Run: headless pygame with SDL's dummy video driver; simulated clock (each Clock.tick advances the game by its frame time, no real sleeping); random seed 0; keys injected as events and as key.get_pressed() state; mouse plan: one left click at the window centre at the start of phase 2, then a move to the lower-right quarter at the start of phase 3.
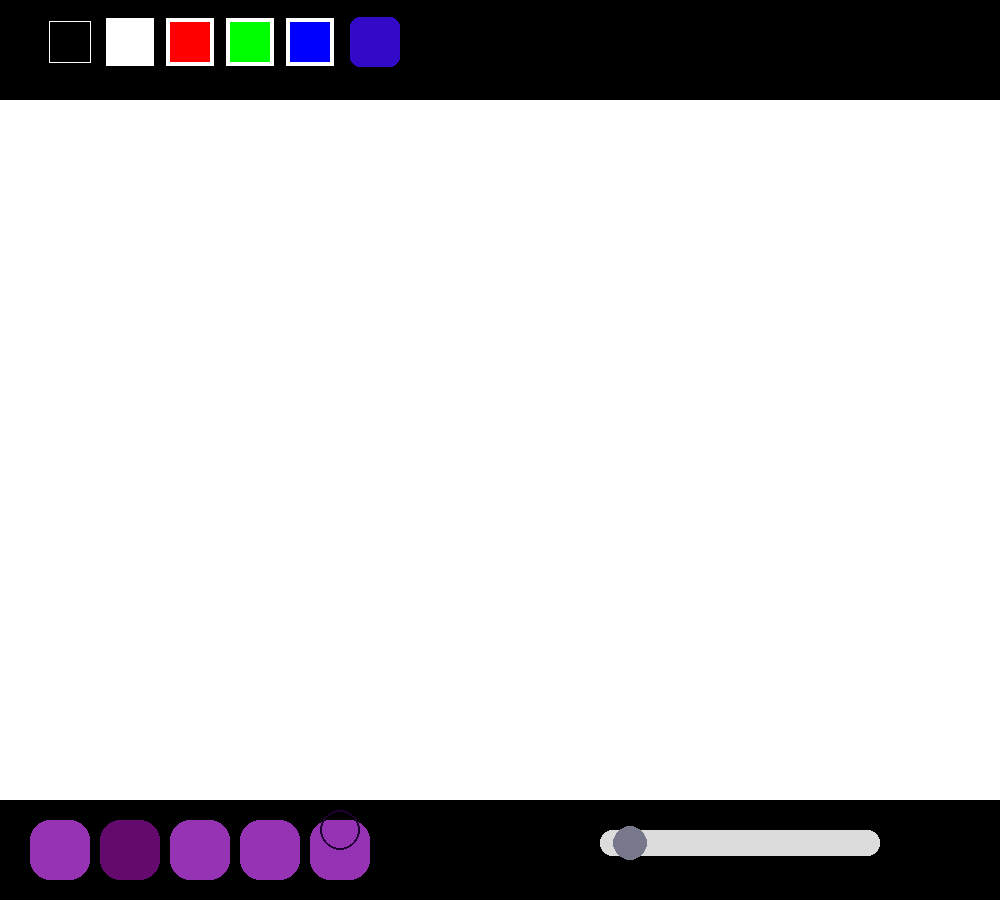
Frame 1 of 4 · flips 1–60 · no input
Frame 2 of 4 · flips 61–180 · clicked the window centre · tapped SPACE, RETURN · held RIGHT (→), D · screen unchanged from frame 1, image omitted
Frame 3 of 4 · flips 181–300 · moved the mouse to the lower-right quarter · held DOWN (↓), S · screen unchanged from frame 2, image omitted
Frame 4 of 4 · flips 301–420 · held LEFT (←), A, UP (↑), W · screen unchanged from frame 3, image omitted

The pygame program that drew these frames:

import pygame
import math
from math import radians, sin, cos, pi
import pygame.draw, pygame.surface

pygame.init()

#tools:
# select
# line
# dotted
# square
# circle

# triangle?

screen = pygame.display.set_mode([1000,900])
state = 1
drawingSurface = pygame.Surface((1000, 700), pygame.SRCALPHA)
drawingSurface.fill((255,255,255))
strokes = []
selectedStrokes = []
redoStrokes = []
hasRedo = False
isDrawing = False
selectedStroke = None
currentStroke = None
colors = [(0,0,0), (255,255,255), (255,0,0), (0,255,0), (0,0,255)]
index = 0
tool = 1
selectIndex = 0
sizeSlider = pygame.Rect(600, 830, 280, 26)
sizeCircle = pygame.Rect(630, 843, 35, 35)
circleIsDragging = False
currentColor = colors[index]
size = (sizeCircle.x-600)/8

hSlider = pygame.Rect(500,195, 35,35)
sSlider = pygame.Rect(500,255, 35,35)
vSlider = pygame.Rect(500,315, 35,35)
hSliding = False
sSliding = False
vSliding = False
wheelSurface = pygame.Surface((200,200), pygame.SRCALPHA)
xCoord = 0
yCoord = 0


def drawState():
	screen.fill((0,0,0))
	drawingSurface.fill((255,255,255))
	for stroke in strokes: #draws the stuff that you drew onto the screen
		stroke.drawStroke()
	if isDrawing and currentStroke != None: #draws the stroke youre currently making bc its not in the strokes array yet
		currentStroke.drawStroke()
	if selectedStroke != None: # draws a rectangle around the stroke you selected.
		pygame.draw.rect(drawingSurface, (0,255,0), selectedStroke.rect, 3)
	screen.blit(drawingSurface, (0,100)) #draws the shit u drew onto the screen
	for i in range(len(colors)): #draws top color menu
		if i == index:
			pygame.draw.rect(screen, (255,255,255), pygame.Rect(49 + i*60, 21, 42, 42))
		else:
			pygame.draw.rect(screen, (255,255,255), pygame.Rect(46 + i*60, 18, 48, 48))
		pygame.draw.rect(screen, colors[i], pygame.Rect(50 + i*60, 22, 40, 40))
	pygame.draw.rect(screen, (50, 10, 200), pygame.Rect(350, 17, 50, 50), border_radius=10) #button to open the color pick menu
	for i in range(5): #draws the tool picking menu
		if i == tool:
			pygame.draw.rect(screen, (100, 10, 110), pygame.Rect(30 + i*70, 820, 60,60), border_radius=20)
		else:
			pygame.draw.rect(screen, (150, 50, 180), pygame.Rect(30 + i*70, 820, 60,60), border_radius=20)
		if i == 4:
			pygame.draw.circle(screen, (30,0,50), (60 + i*70, 830), 20, 2)
	pygame.draw.rect(screen, (220,220,220), sizeSlider, border_radius=12)
	pygame.draw.circle(screen, (120,120,140), (sizeCircle.x, sizeCircle.y), sizeCircle.width/2)
	if selectedStroke != None:
		pygame.draw.rect(drawingSurface, (150,0,200), selectedStroke.rect, 5)

def drawUpdate():
	x, y = pygame.mouse.get_pos()
	if circleIsDragging and x in range(600, 880):
		sizeCircle.x = x
		if selectedStroke != None:
			selectedStroke.scale = (sizeCircle.x-600)/140
			selectedStroke.scalePos = sizeCircle.x
			selectedStroke.scaledSurface = pygame.transform.scale(selectedStroke.surface, (int(selectedStroke.surface.get_width()*selectedStroke.scale), int(selectedStroke.surface.get_width()*selectedStroke.scale*selectedStroke.proportion)))
			selectedStroke.rect.width, selectedStroke.rect.height = selectedStroke.surface.get_width()*selectedStroke.scale, selectedStroke.surface.get_width()*selectedStroke.scale*selectedStroke.proportion
	if isDrawing:
		if tool == 1 or tool == 2:
			currentStroke.points.append((x, y+100))
	if selectedStroke != None and selectedStroke.drag:
		pos = pygame.mouse.get_pos()
		selectedStroke.rect.x += pos[0]-selectedStroke.dragPoint[0]
		selectedStroke.rect.y += pos[1]-selectedStroke.dragPoint[1]
		selectedStroke.dragPoint = pos

def drawInput(events):
	global index, tool, size, circleIsDragging, isDrawing, currentStroke, selectIndex, selectedStroke, selectedStrokes, currentColor, strokes, state, redoStrokes, hasRedo
	for event in events:
		if event.type == pygame.MOUSEBUTTONDOWN:
			x, y = pygame.mouse.get_pos()
			if not pygame.Rect(0,100,1000,700).collidepoint((x, y)): #clicked on tools/colors 
				for i in range(len(colors)): #colors
					if pygame.Rect(50 + i*60, 22, 40, 40).collidepoint((x,y)):
						index = i
						currentColor = colors[index]
				for i in range(5): #tools
					if pygame.Rect(30 + i*70, 820, 60,60).collidepoint((x,y)):
						tool = i
						selectIndex = 0
						selectedStrokes = []
						selectedStroke = None
						sizeCircle.x = size*8 + 600
				if sizeSlider.collidepoint((x,y)):
					sizeCircle.x = x
					if tool != 0:
						size = (sizeCircle.x-600)/8
					else:
						if selectedStroke != None:
							selectedStroke.scale = (sizeCircle.x-600)/140
							selectedStroke.scalePos = sizeCircle.x
							selectedStroke.scaledSurface = pygame.transform.scale(selectedStroke.surface, (int(selectedStroke.surface.get_width()*selectedStroke.scale), int(selectedStroke.surface.get_width()*selectedStroke.scale*selectedStroke.proportion)))
							selectedStroke.rect.width, selectedStroke.rect.height = selectedStroke.surface.get_width()*selectedStroke.scale, selectedStroke.surface.get_width()*selectedStroke.scale*selectedStroke.proportion
					circleIsDragging = True
				if pygame.Rect(350, 17, 50, 50).collidepoint((x,y)): #checks if u clicked on the open color picker menu button
					state = 2
			else: #clicked on drawing surface
				if tool != 0:
					isDrawing = True
					hasRedo = False
					if tool == 1 or tool == 2:
						currentStroke = Stroke(currentColor, size, tool)
						strokes.append(currentStroke)
					if tool == 3 or tool == 4:
						pos = pygame.mouse.get_pos()
						currentStroke = Shapes(currentColor, size, tool, (pos[0], pos[1]-100))
						strokes.append(currentStroke)
				elif tool == 0:
					selectedStrokes = []
					for stroke in strokes:
						if stroke.checkClick():
							selectedStrokes.append(stroke)
					if selectedStrokes != []:
						selectedStroke = selectedStrokes[selectIndex]
					pos = pygame.mouse.get_pos()
					if selectedStroke != None and selectedStroke.rect.collidepoint((pos[0], pos[1]-100)):
						selectedStroke.drag = True
						selectedStroke.dragPoint = pos
					if selectedStrokes != None and selectedStroke != None:
						sizeCircle.x = selectedStroke.scalePos
		if event.type == pygame.KEYDOWN:
			if event.key == pygame.K_SPACE:
				if tool != 0:
					hasRedo = False
					isDrawing = True
					if tool == 1 or tool == 2:
						currentStroke = Stroke(currentColor, size, tool)
						strokes.append(currentStroke)
					if tool == 3 or tool == 4:
						pos = pygame.mouse.get_pos()
						currentStroke = Shapes(currentColor, size, tool, (pos[0], pos[1]-100))
						strokes.append(currentStroke)
			if event.key == pygame.K_LEFT:
				if tool == 0 and selectedStrokes != []:
					if selectIndex > 0:
						selectIndex -= 1
					else:
						selectIndex = len(selectedStrokes)-1
					if selectedStrokes != []:
						selectedStroke = selectedStrokes[selectIndex]
			if event.key == pygame.K_RIGHT:
				if tool == 0 and selectedStrokes != []:
					if selectIndex < len(selectedStrokes)-1:
						selectIndex += 1
					else:
						selectIndex = 0
					if selectedStrokes != []:
							selectedStroke = selectedStrokes[selectIndex]
			if event.key == pygame.K_DOWN:
				if tool == 0:
					if selectedStroke != None:
						if selectedStroke.scale > 0:
							selectedStroke.scale -= .02
							selectedStroke.scaledSurface = pygame.transform.scale(selectedStroke.surface, (int(selectedStroke.surface.get_width()*selectedStroke.scale), int(selectedStroke.surface.get_width()*selectedStroke.scale*selectedStroke.proportion)))
							selectedStroke.rect.width, selectedStroke.rect.height = selectedStroke.surface.get_width()*selectedStroke.scale, selectedStroke.surface.get_width()*selectedStroke.scale*selectedStroke.proportion
			if event.key == pygame.K_UP:
				if tool == 0:
					if selectedStroke != None:
						if selectedStroke.scale > 0:
							selectedStroke.scale += .02
							selectedStroke.scaledSurface = pygame.transform.scale(selectedStroke.surface, (int(selectedStroke.surface.get_width()*selectedStroke.scale), int(selectedStroke.surface.get_width()*selectedStroke.scale*selectedStroke.proportion)))
							selectedStroke.rect.width, selectedStroke.rect.height = selectedStroke.surface.get_width()*selectedStroke.scale, selectedStroke.surface.get_width()*selectedStroke.scale*selectedStroke.proportion
		if event.type == pygame.MOUSEBUTTONUP:
			circleIsDragging = False
			if tool != 0:
				size = (sizeCircle.x-600)/8
				if isDrawing:
					currentStroke.makeSurf()
					isDrawing = False
					currentStroke.finished = True
			else:
				if selectedStroke != None:
					selectedStroke.scale = (sizeCircle.x-600)/140
					selectedStroke.scalePos = sizeCircle.x
					selectedStroke.scaledSurface = pygame.transform.scale(selectedStroke.surface, (int(selectedStroke.surface.get_width()*selectedStroke.scale), int(selectedStroke.surface.get_width()*selectedStroke.scale*selectedStroke.proportion)))
					selectedStroke.rect.width, selectedStroke.rect.height = selectedStroke.surface.get_width()*selectedStroke.scale, selectedStroke.surface.get_width()*selectedStroke.scale*selectedStroke.proportion
			if tool == 0:
				if selectedStroke != None:
					selectedStroke.drag = False
		if event.type == pygame.KEYUP:
			if event.key == pygame.K_SPACE:
				if tool != 0:
					circleIsDragging = False
					if isDrawing:
						currentStroke.makeSurf()
						isDrawing = False
						currentStroke.finished = True
			if event.key == pygame.K_BACKSPACE:
				if len(strokes) > 0:
					if selectedStroke == None:
						redoStrokes.append(strokes[-1])
						hasRedo = True
						strokes = strokes[0:-1]
				if selectedStroke != None and selectedStrokes != None and len(selectedStrokes) > 0:
					redoStrokes.append(selectedStroke)
					hasRedo = True
					strokes.remove(selectedStroke)
					selectedStrokes.pop(selectIndex)
					if len(selectedStrokes) > 0:
						if selectIndex < len(selectedStrokes)-1:
							selectIndex += 1
						else:
							selectIndex = 0
						selectedStroke = selectedStrokes[selectIndex]
					else:
						selectedStrokes = None
						selectedStroke = None
			if event.key == pygame.K_RSHIFT or event.key == pygame.K_LSHIFT:
				if hasRedo:
					strokes.append(redoStrokes[-1])
					redoStrokes = redoStrokes[:-1]
				if len(redoStrokes) < 1:
					hasRedo = False


def colorState():
    pygame.draw.rect(screen, (170,170,190), pygame.Rect(150,150, 700,600), border_radius=40)
    pygame.draw.rect(screen, (120,120,130), pygame.Rect(500,200, 280,25), border_radius=20)
    pygame.draw.rect(screen, (120,120,130), pygame.Rect(500,260, 280,25), border_radius=20)
    pygame.draw.rect(screen, (120,120,130), pygame.Rect(500,320, 280,25), border_radius=20)

    pygame.draw.circle(screen, (40,40,60), (hSlider.x + 10, hSlider.y + 17), 15)
    pygame.draw.circle(screen, (40,40,60), (sSlider.x + 10, sSlider.y + 17), 15)
    pygame.draw.circle(screen, (40,40,60), (vSlider.x + 10, vSlider.y + 17), 15)

    pygame.draw.circle(screen, (255,0,0), (xCoord, yCoord), 6)

    for i in range(5):
        pygame.draw.rect(screen, colors[i], pygame.Rect(190 + i*130, 500, 100,100), border_radius=30)
        if index == i:
            pygame.draw.rect(screen, (0,0,0), pygame.Rect(185 + i*130, 495, 110,110), 5, 35)
    
    pygame.draw.circle(wheelSurface, (0,0,0), (100,100), 100)
    wheelSurface.blit(wheel, (0,0))
    screen.blit(wheelSurface, (170,170))

def colorUpdate():
	global xCoord, yCoord
	if hSlider.x in range(500, 756) and hSliding:
		hSlider.x = pygame.mouse.get_pos()[0] - 10
	if hSlider.x > 755:
		hSlider.x = 755
	if hSlider.x < 500:
		hSlider.x = 500
	if sSlider.x in range(500, 756) and sSliding:
		sSlider.x = pygame.mouse.get_pos()[0] - 10
	if sSlider.x > 755:
		sSlider.x = 755
	if sSlider.x < 500:
		sSlider.x = 500
	if vSlider.x in range(500, 756) and vSliding:
		vSlider.x = pygame.mouse.get_pos()[0] - 10
	if vSlider.x > 755:
		vSlider.x = 755
	if vSlider.x < 500:
		vSlider.x = 500
		
	if hSliding or vSliding or sSliding:
		xCoord = sin((hSlider.x-500)/(255/360)*pi/180)*(sSlider.x-500)/285*100 + 270
		yCoord = cos((hSlider.x-500)/(255/360)*pi/180)*(sSlider.x-500)/285*100 + 270
	pygame.draw.circle(screen, (255,0,0), (xCoord, yCoord), 6)
	wheel.set_alpha(vSlider.x-500)

def colorInput(events):
	global hSliding, sSliding, vSliding, state, index, xCoord, yCoord, currentColor
	for event in events:
		if event.type == pygame.MOUSEBUTTONDOWN:
			x,y = pygame.mouse.get_pos()
			if hSlider.collidepoint(x,y):
				hSliding = True
			if sSlider.collidepoint(x,y):
				sSliding = True
			if vSlider.collidepoint(x,y):
				vSliding = True
			for i in range(5):
				if pygame.Rect(190 + i*130, 500, 100,100).collidepoint(x,y):
					index = i
					h, s, v = Color.rgb_to_hsv(colors[index][0], colors[index][1], colors[index][2])
					hSlider.x = h * 28/36 + 500
					sSlider.x = s*280 + 500
					vSlider.x = v*280 + 500
					xCoord = sin((hSlider.x-500)/(255/360)*pi/180)*(sSlider.x-500)/285*100 + 270
					yCoord = cos((hSlider.x-500)/(255/360)*pi/180)*(sSlider.x-500)/285*100 + 270
			if pygame.Rect(170,170, 200,200).collidepoint(x,y):
				dist = math.sqrt((x-270)**2 + (y-270)**2)
				if dist <= 100:
					col = wheelSurface.get_at((x-170,y-170))
					h, s, v = Color.rgb_to_hsv(col[0], col[1], col[2])
					hSlider.x = h * 28/36 + 500
					sSlider.x = s*280 + 500
					xCoord = x
					yCoord = y
					colors[index] = Color.hsv_to_rgb(h,s,v)
		if event.type == pygame.MOUSEBUTTONUP:
			hSliding = False
			sSliding = False
			vSliding = False
		if event.type == pygame.KEYDOWN:
			if event.key == pygame.K_BACKSPACE:
				state = 1
				currentColor = colors[index]


def run(events):
    if state == 1:
        drawState()
        drawUpdate()
        drawInput(events)
    if state == 2:
        colorState()
        colorUpdate()
        colorInput(events)


class Stroke():
	def __init__(self, color, size, tool):
		self.points = []
		self.color = color
		self.size = int(size)
		self.rect = None
		self.surface = None
		self.finished = False
		self.scaledSurface = None
		self.proportion = 1 # ratio of top and side
		self.scale = 1 # amount to scale it by
		self.tool = tool
		self.drag = False
		self.dragPoint = (0,0)
		self.selected = False
		self.scalePos = 740
	
	def drawStroke(self):
		if self.finished:
			if self.scaledSurface != None:
				drawingSurface.blit(self.scaledSurface, (self.rect.x, self.rect.y))
			if self.selected:
				pygame.draw.rect(drawingSurface, (255,0,255), self.rect, 6)

		else:
			i = 0
			for point in self.points:
				if self.tool == 2:
					pygame.draw.circle(drawingSurface, self.color, (point[0], point[1]-200), self.size/2)
				elif self.tool == 1:
					if i < len(self.points)-1 and i > 1:
						pygame.draw.line(drawingSurface, self.color, (point[0], point[1]-200), (self.points[i+1][0], self.points[i+1][1]-200), self.size)
				i += 1

	def checkSinglePoint(self):
		if len(self.points) > 0:
			for i in range(len(self.points)-2):
				if not (self.points[i] == self.points[i+1]):
					return False
			return True
	
	def checkClick(self):
		x, y = pygame.mouse.get_pos()
		if self.rect.collidepoint(x, y-100):
			return True
		return False

	def makeSurf(self):
		if self.tool == 1 or self.tool == 2:
			if len(self.points) > 0:
				top = self.points[0][1]
				right = self.points[0][0]
				bottom = self.points[0][1]
				left = self.points[0][0]
				for i in range(len(self.points)):
					if self.points[i][1] < top:
						top = self.points[i][1]
					if self.points[i][0] < left:
						left = self.points[i][0]
					if self.points[i][1] > bottom:
						bottom = self.points[i][1]
					if self.points[i][0] > right:
						right = self.points[i][0]
				self.rect = pygame.Rect(left-self.size/2, top-self.size/2-200, right-left + self.size, bottom-top + self.size)
				self.surface = pygame.Surface((self.rect.width, self.rect.height), pygame.SRCALPHA)
				self.proportion = self.rect.height/self.rect.width
				if self.checkSinglePoint():
					pygame.draw.circle(self.surface, self.color, (self.points[0][0]-self.rect.x, self.points[0][1]-self.rect.y), self.size/2)
				else:
					i = 0
					for point in self.points:
						if self.tool == 2:
							pygame.draw.circle(self.surface, self.color, (point[0]-self.rect.x, point[1]-200-self.rect.y), self.size/2)
						elif self.tool == 1:
							if i < len(self.points)-1 and i > 1:
								pygame.draw.line(self.surface, self.color, (point[0]-self.rect.x, point[1]-200-self.rect.y), (self.points[i+1][0]-self.rect.x, self.points[i+1][1]-200-self.rect.y), self.size)
						i += 1

				self.scaledSurface = pygame.transform.scale(self.surface, (self.rect.width, self.rect.height))
				# self.scaledSurface = self.surface.copy()

		elif self.tool == 4:
			self.surface = pygame.Surface((self.rect.width, self.rect.height), pygame.SRCALPHA)
			pygame.draw.rect(self.surface, self.color, self.rect, self.size)

class Shapes(Stroke):
	def __init__(self, color, size, tool, point):
		super().__init__(color, size, tool)
		self.pos = point
		self.rect = pygame.Rect(point[0], point[1], self.size, self.size)
		self.surface = None
		self.scaledSurface = None
		self.finished = False
	
	def drawStroke(self):
		if self.finished:
			drawingSurface.blit(self.scaledSurface, (self.rect.x, self.rect.y))

		else:
			pos = pygame.mouse.get_pos()
			if tool == 3:
				self.rect = pygame.Rect(self.rect.x, self.rect.y, pos[0]-self.rect.x, pos[1]-self.rect.y-100)
				pygame.draw.rect(drawingSurface, self.color, self.rect, int(self.size))
			if tool == 4:
				self.radius = math.sqrt((pos[0]-self.pos[0])**2 + (pos[1]-self.pos[1]-100)**2)
				pygame.draw.circle(drawingSurface, self.color, (self.pos[0], self.pos[1]), self.radius, int(self.size))

	def makeSurf(self):
		if self.rect.width < 0:
			self.rect.x += self.rect.width
		if self.rect.height < 0:
			self.rect.y += self.rect.height
		
		self.surface = pygame.Surface((abs(self.rect.width), abs(self.rect.height)), pygame.SRCALPHA)
		if tool == 3:
			self.surface = pygame.Surface((abs(self.rect.width), abs(self.rect.height)), pygame.SRCALPHA)
			self.rect.width = abs(self.rect.width)
			self.rect.height = abs(self.rect.height)
			pygame.draw.rect(self.surface, self.color, pygame.Rect(0,0, abs(self.rect.width), abs(self.rect.height)), int(self.size*2))

		if tool == 4:
			self.rect = pygame.Rect(self.pos[0]-self.radius, self.pos[1]-self.radius, self.radius*2, self.radius*2)
			self.surface = pygame.Surface((self.rect.width, self.rect.height), pygame.SRCALPHA)
			pygame.draw.circle(self.surface, self.color, (self.rect.width/2, self.rect.height/2), self.rect.width/2, int(self.size))
		self.scaledSurface = self.surface.copy()
		self.proportion = self.rect.height/self.rect.width

class Color:
	def __init__(self, rgb:tuple = None, hsv:tuple = None) -> None:
		if rgb:
			self.red = rgb[0]
			self.green = rgb[1]
			self.blue = rgb[2]
			hsv = Color.rgb_to_hsv(self.red, self.green, self.blue)
			self._hue = hsv[0]
			self._saturation = hsv[1]
			self._value = hsv[2]
		elif hsv:
			self._hue = hsv[0] % 360
			self._saturation = hsv[1]
			self._value = hsv[2]
			rgb = Color.hsv_to_rgb(self._hue, self._saturation, self._value)
			self.red = rgb[0]
			self.green = rgb[1]
			self.blue = rgb[2]

		self.rgb: tuple = self.get_rgb()
		self.hsv = (self._hue, self._saturation, self._value)
	
	def rgb_to_hsv(red: float, green: float, blue: float) -> tuple:
		rp = red/ 255.0
		gp = green / 255.0
		bp = blue / 255.0
		cMax = max(rp, gp, bp)
		cMin = min(rp, gp, bp)
        
		delta = cMax - cMin

		hue = 0
		if delta == 0:
			hue = 0
		elif cMax == rp:
			temp = (gp - bp) / delta
			hue = 60 * (temp%6) 
		elif cMax == gp:
			temp = (bp - rp) / delta
			hue = 60 * (temp+2) 
		elif cMax == bp:
			temp = (rp - gp) / delta
			hue = 60 * (temp+4)

		saturation = 0
		if cMax != 0:
			saturation = delta / cMax
		value = cMax
		return (hue, saturation, value)
    
	def hsv_to_rgb(hue, saturation, value) -> tuple:
		c = value * saturation
		x = c * (1 - abs(((hue / 60) % 2) - 1))
		m = value - c
		rp = 0
		gp = 0
		bp = 0
		if hue >= 300:
			rp = c
			bp = x
		elif hue >= 240 and hue < 300:
			rp = x
			bp = c
		elif hue >= 180 and hue < 240:
			gp = x
			bp = c
		elif hue >= 120 and hue < 180:
			gp = c
			bp = x
		elif hue >= 60 and hue < 120:
			rp = x
			gp = c
		elif hue >= 0 and hue < 60:
			rp = c
			gp = x
		r = (rp + m) * 255
		g = (gp + m) * 255
		b = (bp + m) * 255
		return (r, g, b)

	def get_rgb(self):
		return (self.red, self.green, self.blue)

	@property 
	def hue(self) -> float:
		return self._hue
    
	@property
	def saturation(self) -> float:
		return self._saturation
	
	@property
	def value(self) -> float:
		return self._value


def colorWheel(radius, value) -> pygame.Surface:
    colorWheel: list[Color] = []
    wheelSurface = pygame.Surface((radius * 2 + 1, radius * 2 + 1), pygame.SRCALPHA)
    wheelSurface = wheelSurface.convert_alpha()
    wheelSurface.fill((0,0,0,0))
    wheelPixels = pygame.PixelArray(wheelSurface)


    for hue in range(360):  
        # for value in range(6):  
        for saturation in range(51):  
            colorWheel.append(Color(hsv=(hue+300, saturation / 50, value)))


    for i in range(len(colorWheel)):
        color = colorWheel[i]
        rads = radians(color.hue)
        pointLength = color.saturation * (radius-1)

        x = 0
        y = 0
        # originX = (color.value * spacing) + radius
        originX = radius
        originY = radius
        
        x = int(pointLength * cos(rads) + originX)
        y = int(pointLength * sin(rads) + originY)
        
        wheelPixels[x,y] = color.rgb
        wheelPixels[x+1,y] = color.rgb
        wheelPixels[x,y+1] = color.rgb
        wheelPixels[x+1,y+1] = color.rgb

    wheelPixels.close()
    return wheelSurface

wheel = colorWheel(100, 1).convert_alpha()
wheel.set_alpha(0)
wheel = pygame.transform.rotate(wheel, 270)
wheel = pygame.transform.flip(wheel, True, False)


running = True
while running:
	events = pygame.event.get()
	for event in events:
		if event.type == pygame.QUIT:
			running = False
	run(events)
	pygame.display.flip()
